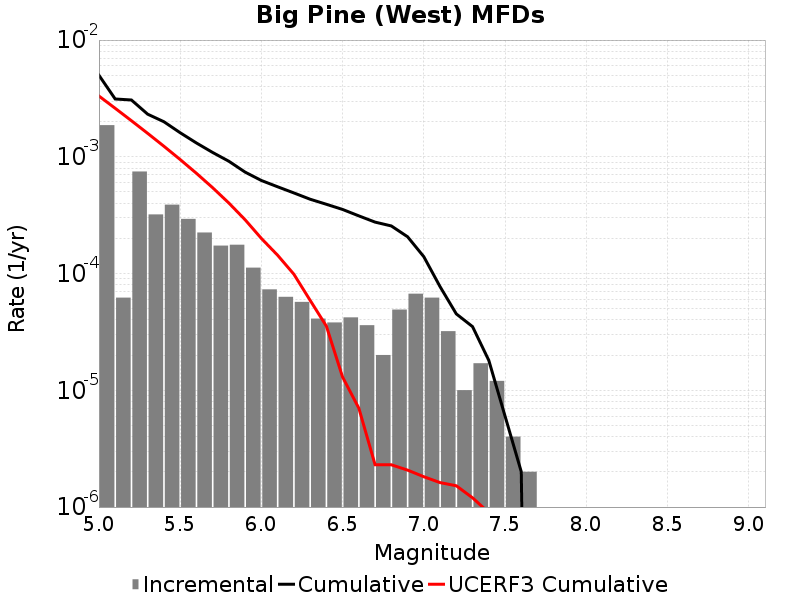

Values plotted in this chart, from the file beside it:
Magnitude, Incremental Rate, Cumulative Rate, UCERF3 Cumulative Rate
5.05, 0.001867, 0.004995, 0.003315
5.15, 6.218651E-5, 0.003128, 0.002603
5.25, 7.482441E-4, 0.003066, 0.002038
5.35, 3.2096263E-4, 0.002318, 0.001588
5.45, 3.891672E-4, 0.001997, 0.001231
5.55, 2.938814E-4, 0.001608, 9.4781996E-4
5.65, 2.2467384E-4, 0.001314, 7.2261394E-4
5.75, 1.7352043E-4, 0.001089, 5.4372643E-4
5.85, 1.7652944E-4, 9.157465E-4, 4.0163103E-4
5.95, 1.1233692E-4, 7.3921704E-4, 2.8876064E-4
6.05, 7.32196E-5, 6.2688015E-4, 1.99953E-4
6.15, 6.318952E-5, 5.5366056E-4, 1.4353948E-4
6.25, 5.717147E-5, 4.90471E-4, 9.8728626E-5
6.35, 4.1123338E-5, 4.3329954E-4, 5.9041922E-5
6.45, 3.811431E-5, 3.921762E-4, 3.54892E-5
6.55, 4.2126347E-5, 3.540619E-4, 1.2977228E-5
6.65, 3.6108297E-5, 3.1193555E-4, 7.025999E-6
6.75, 2.0060164E-5, 2.7582725E-4, 2.304297E-6
6.85, 4.9147402E-5, 2.5576708E-4, 2.30137E-6
6.95, 6.720155E-5, 2.0661969E-4, 2.072501E-6
7.05, 6.218651E-5, 1.3941815E-4, 1.8192546E-6
7.15, 3.2096264E-5, 7.7231634E-5, 1.6198156E-6
7.25, 1.0030082E-5, 4.513537E-5, 1.5218071E-6
7.35, 1.705114E-5, 3.5105288E-5, 1.1999404E-6
7.45, 1.2036098E-5, 1.8054148E-5, 8.953801E-7
7.55, 4.012033E-6, 6.018049E-6, 5.6087464E-7
7.65, 2.0060165E-6, 2.0060165E-6, 3.081577E-7
7.75, 0.0, 0.0, 1.120106E-7
7.85, 0.0, 0.0, 1.5915775E-8
7.95, 0.0, 0.0, 0.0
8.05, 0.0, 0.0, 0.0
8.15, 0.0, 0.0, 0.0
8.25, 0.0, 0.0, 0.0
8.35, 0.0, 0.0, 0.0
8.45, 0.0, 0.0, 0.0
8.55, 0.0, 0.0, 0.0
8.65, 0.0, 0.0, 0.0
8.75, 0.0, 0.0, 0.0
8.85, 0.0, 0.0, 0.0
8.95, 0.0, 0.0, 0.0
9.05, 0.0, 0.0, 0.0
